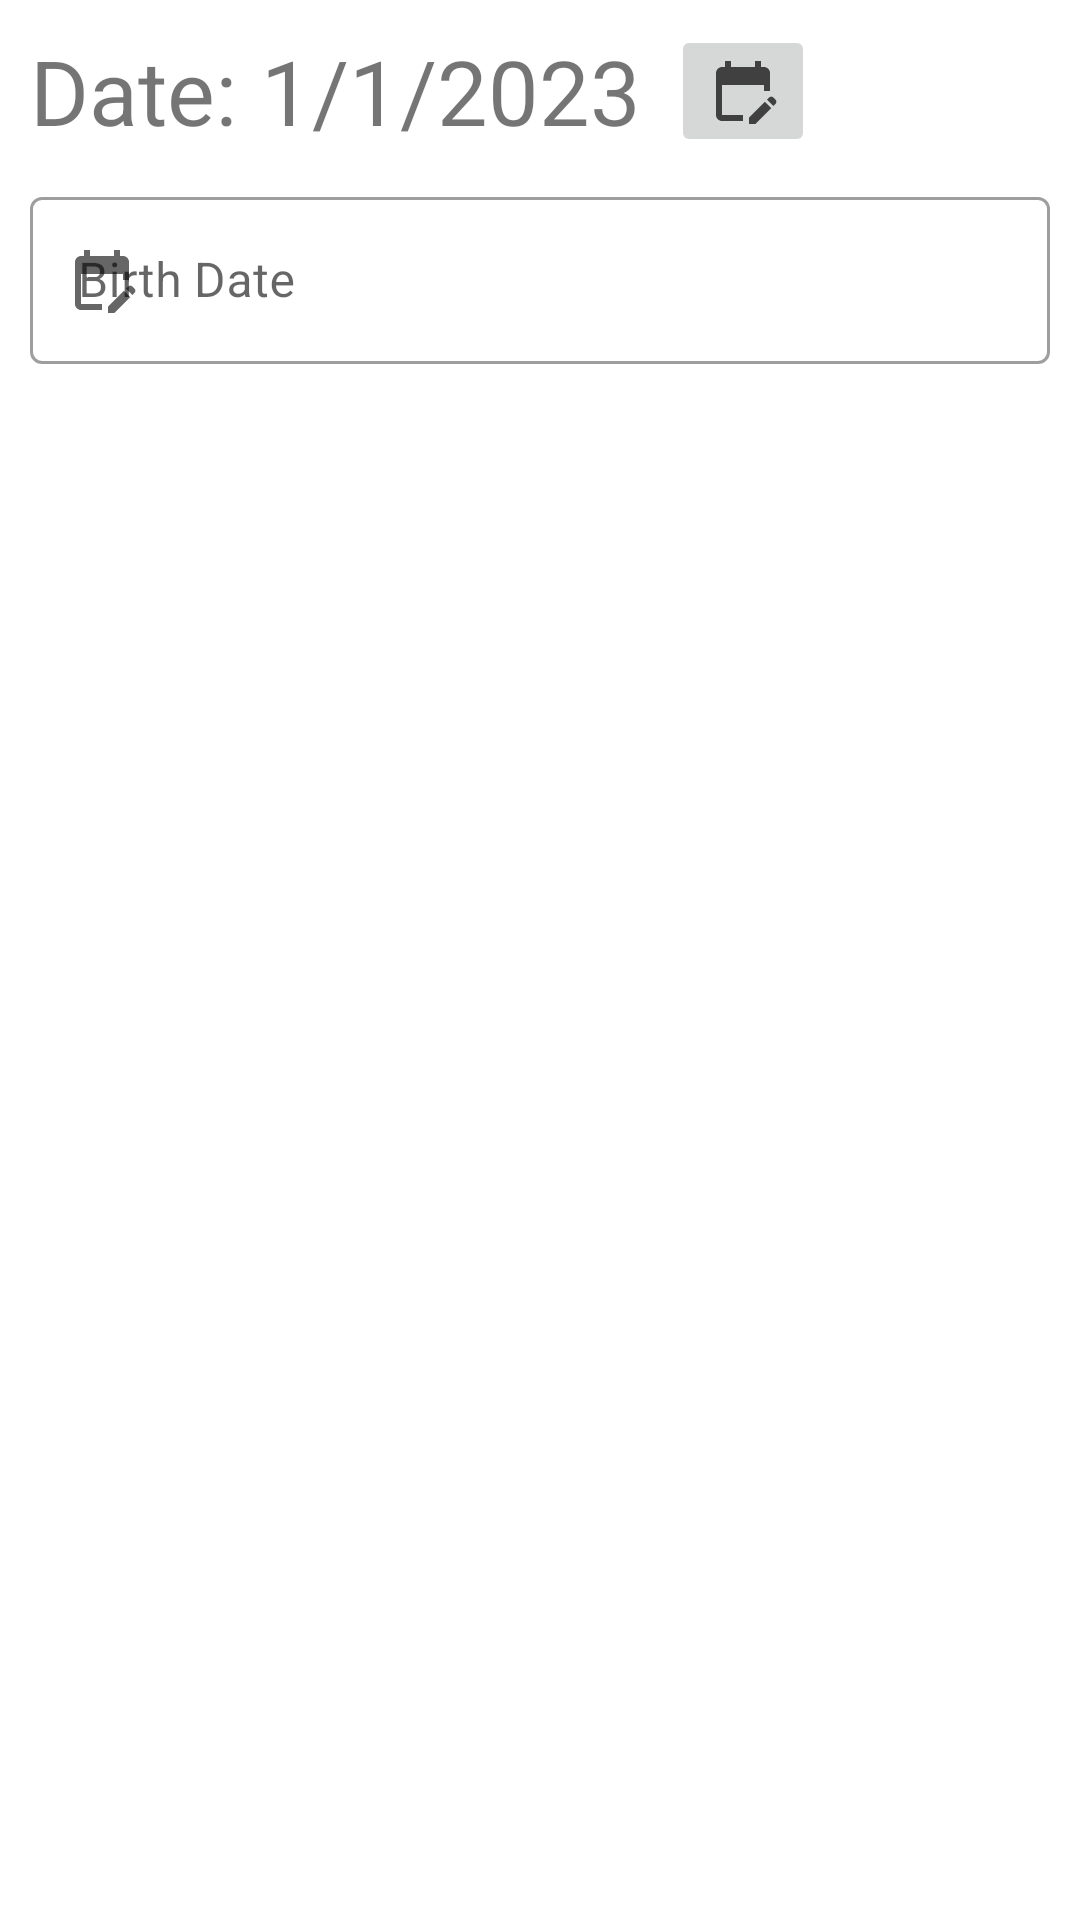

Write the Android layout XML for this screen, with the resource values it uses.
<!-- AndroidManifest.xml: application theme Theme.Class3Demo2 -->
<!-- res/layout/fragment_about.xml -->
<?xml version="1.0" encoding="utf-8"?>
<androidx.constraintlayout.widget.ConstraintLayout xmlns:android="http://schemas.android.com/apk/res/android"
    xmlns:app="http://schemas.android.com/apk/res-auto"
    xmlns:tools="http://schemas.android.com/tools"
    android:layout_width="match_parent"
    android:layout_height="match_parent"
    tools:context=".AboutFragment">

    <TextView
        android:id="@+id/stam"
        android:layout_width="wrap_content"
        android:layout_height="wrap_content"
        android:layout_marginStart="10dp"
        android:layout_marginTop="10dp"
        android:text="@string/date"
        android:textSize="30dp"
        app:layout_constraintStart_toStartOf="parent"
        app:layout_constraintTop_toTopOf="parent" />

    <TextView
        android:id="@+id/date_tv"
        android:layout_width="wrap_content"
        android:layout_height="wrap_content"
        android:layout_marginStart="8dp"
        android:text="1/1/2023"
        android:textSize="30dp"
        app:layout_constraintStart_toEndOf="@+id/stam"
        app:layout_constraintTop_toTopOf="@+id/stam" />

    <ImageButton
        android:id="@+id/date_edit_btn"
        android:layout_width="wrap_content"
        android:layout_height="wrap_content"
        android:layout_marginStart="10dp"
        android:src="@drawable/ic_baseline_edit_calendar_24"
        app:layout_constraintBottom_toBottomOf="@+id/date_tv"
        app:layout_constraintStart_toEndOf="@+id/date_tv"
        app:layout_constraintTop_toTopOf="@+id/date_tv" />

    <com.google.android.material.textfield.TextInputLayout
        android:id="@+id/date_input_layout"
        style="@style/Widget.MaterialComponents.TextInputLayout.OutlinedBox"
        android:layout_width="0dp"
        android:layout_height="wrap_content"
        android:layout_marginStart="10dp"
        android:layout_marginTop="10dp"
        android:layout_marginEnd="10dp"
        app:layout_constraintEnd_toEndOf="parent"
        app:layout_constraintStart_toStartOf="parent"
        app:layout_constraintTop_toBottomOf="@+id/stam"
        app:startIconDrawable="@drawable/ic_baseline_edit_calendar_24">

        <com.google.android.material.textfield.TextInputEditText
            android:id="@+id/date_input_et"
            android:layout_width="match_parent"
            android:layout_height="wrap_content"
            android:hint="Birth Date" />
    </com.google.android.material.textfield.TextInputLayout>

</androidx.constraintlayout.widget.ConstraintLayout>
<!-- resources referenced by this layout -->
<resources>
  <!-- drawable ic_baseline_edit_calendar_24 (drawable) -->
  <vector android:height="24dp" android:tint="#404040"
      android:viewportHeight="24" android:viewportWidth="24"
      android:width="24dp" xmlns:android="http://schemas.android.com/apk/res/android">
      <path android:fillColor="@android:color/white" android:pathData="M12,22H5c-1.11,0 -2,-0.9 -2,-2L3.01,6c0,-1.1 0.88,-2 1.99,-2h1V2h2v2h8V2h2v2h1c1.1,0 2,0.9 2,2v6h-2v-2H5v10h7V22zM22.13,16.99l0.71,-0.71c0.39,-0.39 0.39,-1.02 0,-1.41l-0.71,-0.71c-0.39,-0.39 -1.02,-0.39 -1.41,0l-0.71,0.71L22.13,16.99zM21.42,17.7l-5.3,5.3H14v-2.12l5.3,-5.3L21.42,17.7z"/>
  </vector>
  <string name="date">Date:</string>
  <style name="Theme.Class3Demo2" parent="Theme.MaterialComponents.DayNight.DarkActionBar">
          
          <item name="colorPrimary">#199590</item>
          <item name="colorPrimaryVariant">#3A3838</item>
          <item name="colorOnPrimary">#FFFFFF</item>
          
          <item name="colorSecondary">@color/teal_200</item>
          <item name="colorSecondaryVariant">@color/teal_700</item>
          <item name="colorOnSecondary">#0D4C92</item>
          
          <item name="android:statusBarColor">?attr/colorPrimaryVariant</item>
          
      </style>
  <color name="teal_200">#FB0C0C</color>
  <color name="teal_700">#FF0000</color>
</resources>
